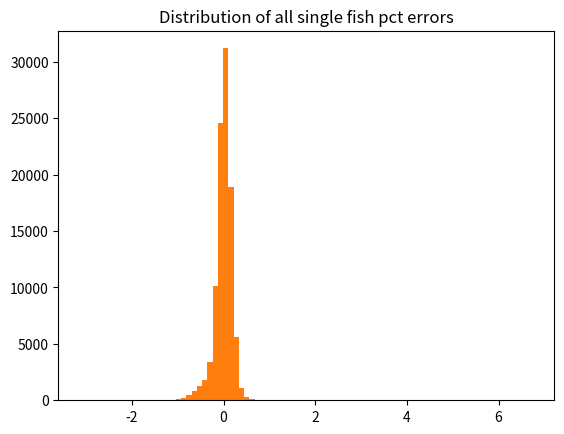
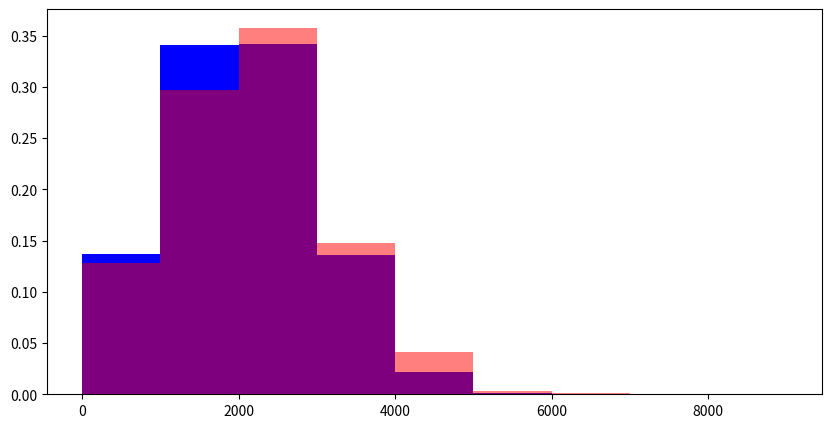

Here is the Python script that generated these plots, in order: (Note: this script raises an exception after producing the figures.)
from matplotlib import pyplot as plt
import numpy as np




mean = 2000
stdev = 1000
N = 80000

gt_weights = np.random.normal(mean, stdev, N)


np.random.choice(range(len(gt_weights)), 100, replace=True)

def gen_preds(gt_weights):
    mean_pct_error = 0
    mae_single_fish = 0.1
    stdev_pct_error = mae_single_fish * 1.25
    sample_size = 1000
    impact_factors = []
    for w in gt_weights:
        if w < 1000:
            impact_factors.append(float(np.random.normal(0.82, 0.25 * 1.25)))
        elif 1000 < w < 5000:
            impact_factors.append(float(np.random.normal(1.03, stdev_pct_error)))
        else:
            impact_factors.append(float(np.random.normal(0.97, stdev_pct_error)))
    idx = np.random.choice(range(len(gt_weights)), sample_size, replace=True)
    pred_weights = np.multiply(np.array(impact_factors), gt_weights)[idx]
    single_fish_pct_errs = (pred_weights - gt_weights[idx]) / gt_weights[idx]

    return pred_weights, single_fish_pct_errs


mean_errs = []
avg_weight_deviations = []

all_single_fish_pct_errs = []
for i in range(100):
    if i % 10 == 0:
        print(i)
    pred_weights, single_fish_pct_errs = gen_preds(gt_weights)
    bins = np.arange(0, 10000, 1000)
#     pred_counts, bin_edges = np.histogram(pred_weights, bins=bins, weights=np.ones(len(pred_weights)) / len(pred_weights))
#     gt_counts, bin_edges = np.histogram(gt_weights, bins=bins, weights=np.ones(len(gt_weights)) / len(gt_weights))
#     mean_err = np.mean(np.abs(pred_counts - gt_counts))
#     mean_errs.append(mean_err)
    awd = (np.mean(pred_weights) - np.mean(gt_weights)) / np.mean(gt_weights)
    avg_weight_deviations.append(awd)
    all_single_fish_pct_errs.extend(single_fish_pct_errs)



plt.hist(100 * np.array(avg_weight_deviations), bins=20)
plt.title('Distribution of pct deviations in average weight')
plt.grid()
plt.show()

plt.hist(all_single_fish_pct_errs, bins=20)
plt.title('Distribution of all single fish pct errors')
plt.grid()
plt.show()











bins = np.arange(0, 10000, 1000)
plt.figure(figsize=(10, 5))
plt.hist(gt_weights, bins=bins, color='blue', weights=np.ones(N) / N, alpha=1.0, label='ground truth')
plt.hist(pred_weights, bins=bins, color='red', weights=np.ones(len(pred_weights)) / len(pred_weights), alpha=0.5, label='prediction')
plt.title('Mean absolute single fish error: {}%'.format(mae_single_fish))
plt.xlabel('Weight')
plt.ylabel('Frequency')
plt.grid()
plt.show()

(pred_weights.mean() - gt_weights.mean()) / gt_weights.mean()



pred_weights.min()

gt_weights.min()



np.mean(np.abs(gt_weights - mean))

np.mean(np.abs(np.random.normal(0, 1, 100000)))

(0.09 / .9) / (2**.5)















